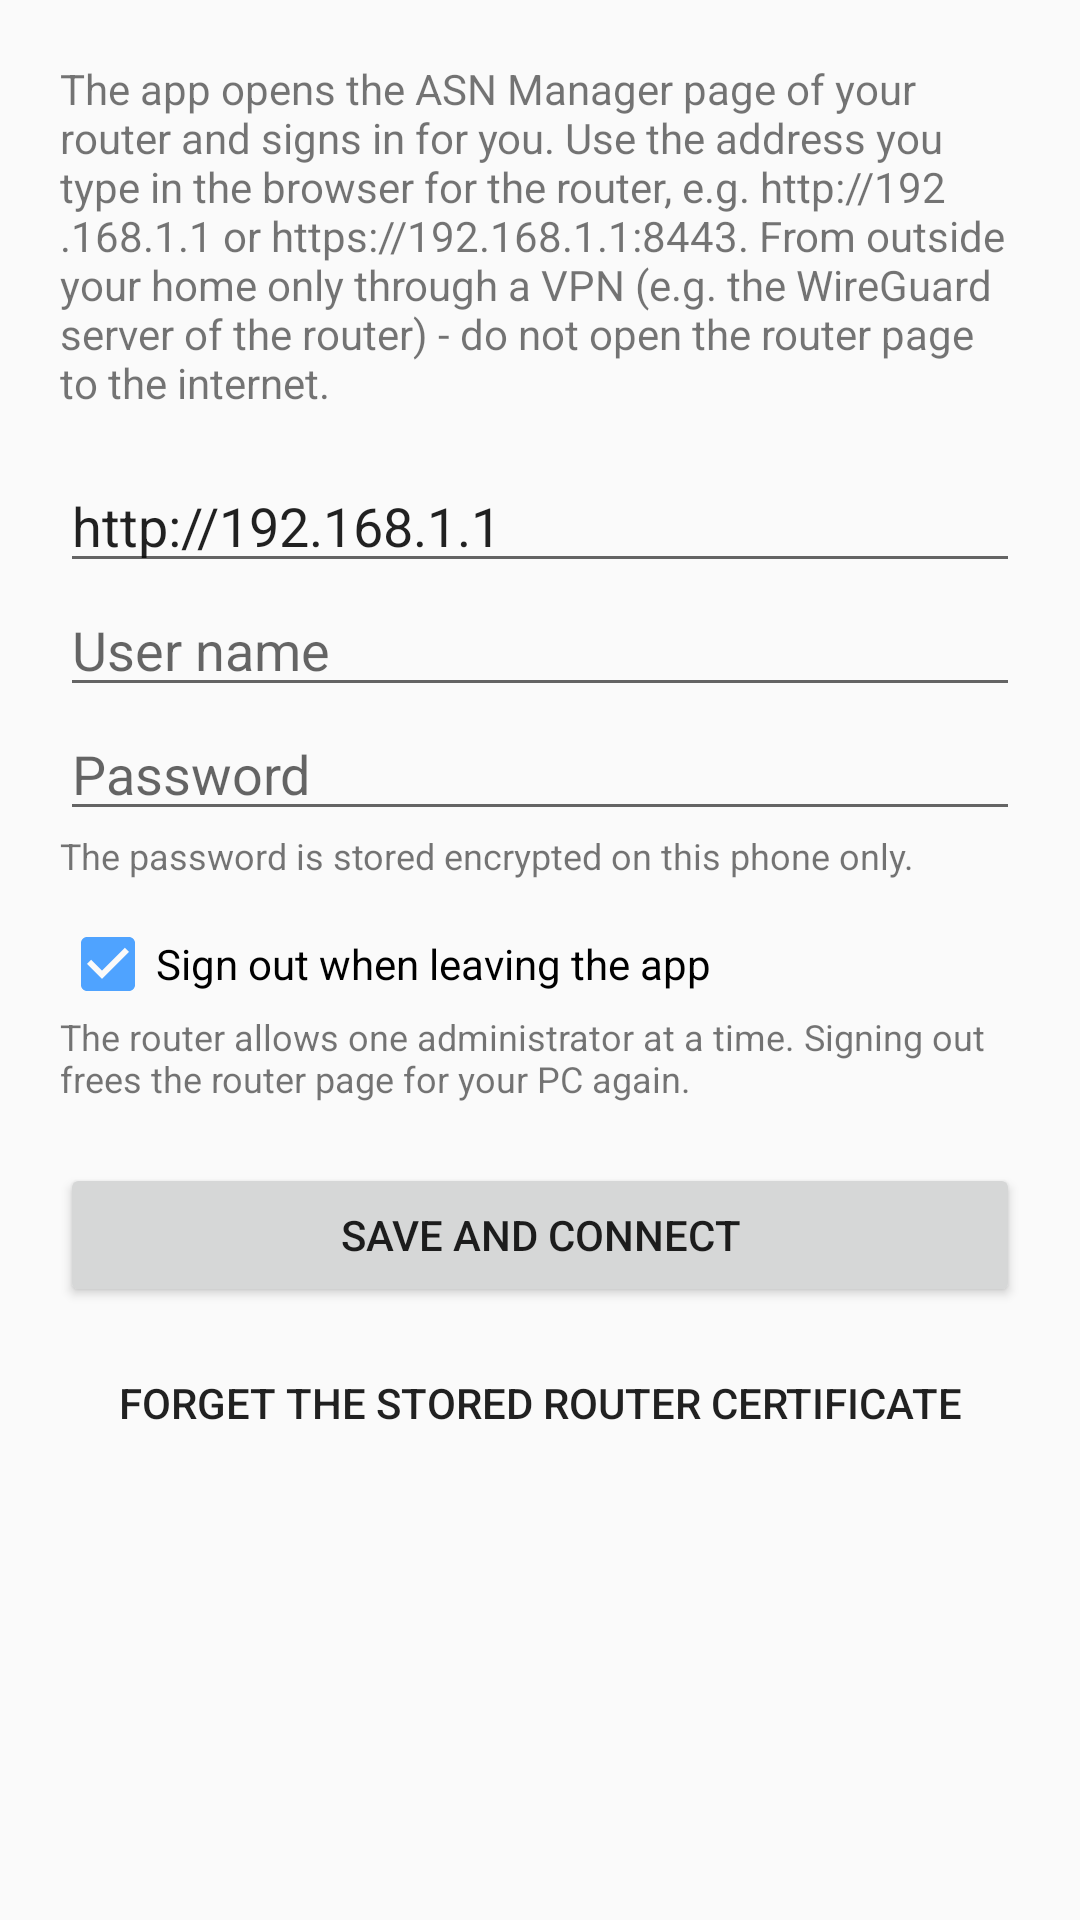

This screen was rendered from an Android layout file. Write that file and the resources it references.
<!-- AndroidManifest.xml: application theme AppTheme -->
<!-- res/layout/activity_setup.xml -->
<?xml version="1.0" encoding="utf-8"?>
<ScrollView xmlns:android="http://schemas.android.com/apk/res/android"
    android:layout_width="match_parent" android:layout_height="match_parent">
    <LinearLayout android:layout_width="match_parent" android:layout_height="wrap_content" android:orientation="vertical" android:padding="20dp">
        <TextView android:layout_width="match_parent" android:layout_height="wrap_content" android:text="@string/setup_intro" android:textSize="14sp" />
        <EditText android:id="@+id/url" android:layout_width="match_parent" android:layout_height="wrap_content" android:layout_marginTop="16dp"
            android:hint="@string/setup_url" android:inputType="textUri" android:text="http://192.168.1.1" />
        <EditText android:id="@+id/user" android:layout_width="match_parent" android:layout_height="wrap_content"
            android:hint="@string/setup_user" android:inputType="text" android:autofillHints="username" />
        <EditText android:id="@+id/pass" android:layout_width="match_parent" android:layout_height="wrap_content"
            android:hint="@string/setup_pass" android:inputType="textPassword" android:autofillHints="password" />
        <TextView android:layout_width="match_parent" android:layout_height="wrap_content" android:text="@string/setup_stored" android:textSize="12sp" />
        <CheckBox android:id="@+id/logout" android:layout_width="match_parent" android:layout_height="wrap_content" android:layout_marginTop="12dp"
            android:text="@string/setup_logout" android:checked="true" />
        <TextView android:layout_width="match_parent" android:layout_height="wrap_content" android:text="@string/setup_logout_help" android:textSize="12sp" />
        <Button android:id="@+id/save" android:layout_width="match_parent" android:layout_height="wrap_content" android:layout_marginTop="20dp" android:text="@string/setup_save" />
        <Button android:id="@+id/forget" style="?android:attr/borderlessButtonStyle" android:layout_width="match_parent" android:layout_height="wrap_content"
            android:layout_marginTop="8dp" android:text="@string/setup_forget_cert" />
    </LinearLayout>
</ScrollView>
<!-- resources referenced by this layout -->
<resources>
  <string name="setup_forget_cert">Forget the stored router certificate</string>
  <string name="setup_intro">The app opens the ASN Manager page of your router and signs in for you. Use the address you type in the browser for the router, e.g. http://192.168.1.1 or https://192.168.1.1:8443. From outside your home only through a VPN (e.g. the WireGuard server of the router) - do not open the router page to the internet.</string>
  <string name="setup_logout">Sign out when leaving the app</string>
  <string name="setup_logout_help">The router allows one administrator at a time. Signing out frees the router page for your PC again.</string>
  <string name="setup_pass">Password</string>
  <string name="setup_save">Save and connect</string>
  <string name="setup_stored">The password is stored encrypted on this phone only.</string>
  <string name="setup_url">Router address</string>
  <string name="setup_user">User name</string>
  <style name="AppTheme" parent="Theme.AppCompat.DayNight.DarkActionBar">
          <item name="colorPrimary">#1e3a5f</item>
          <item name="colorPrimaryDark">#14283f</item>
          <item name="colorAccent">#4fa3ff</item>
      </style>
</resources>
